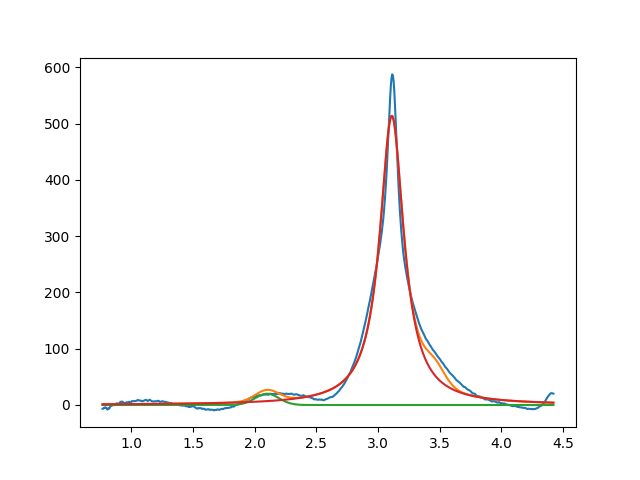

Data behind this chart, as committed beside it:
2.099999999999999645e+00, 2.000000000000000355e+01, 2.266686985997516668e-01, 9.999999999999998890e-01
3.111593473821982148e+00, 5.137009735858426893e+02, 2.360526779936397146e-01, 2.656240800320346752e-16
3.457659586814622266e+00, 2.999999999999999645e+01, 1.999999999999999833e-01, 9.293010940947562526e-01
